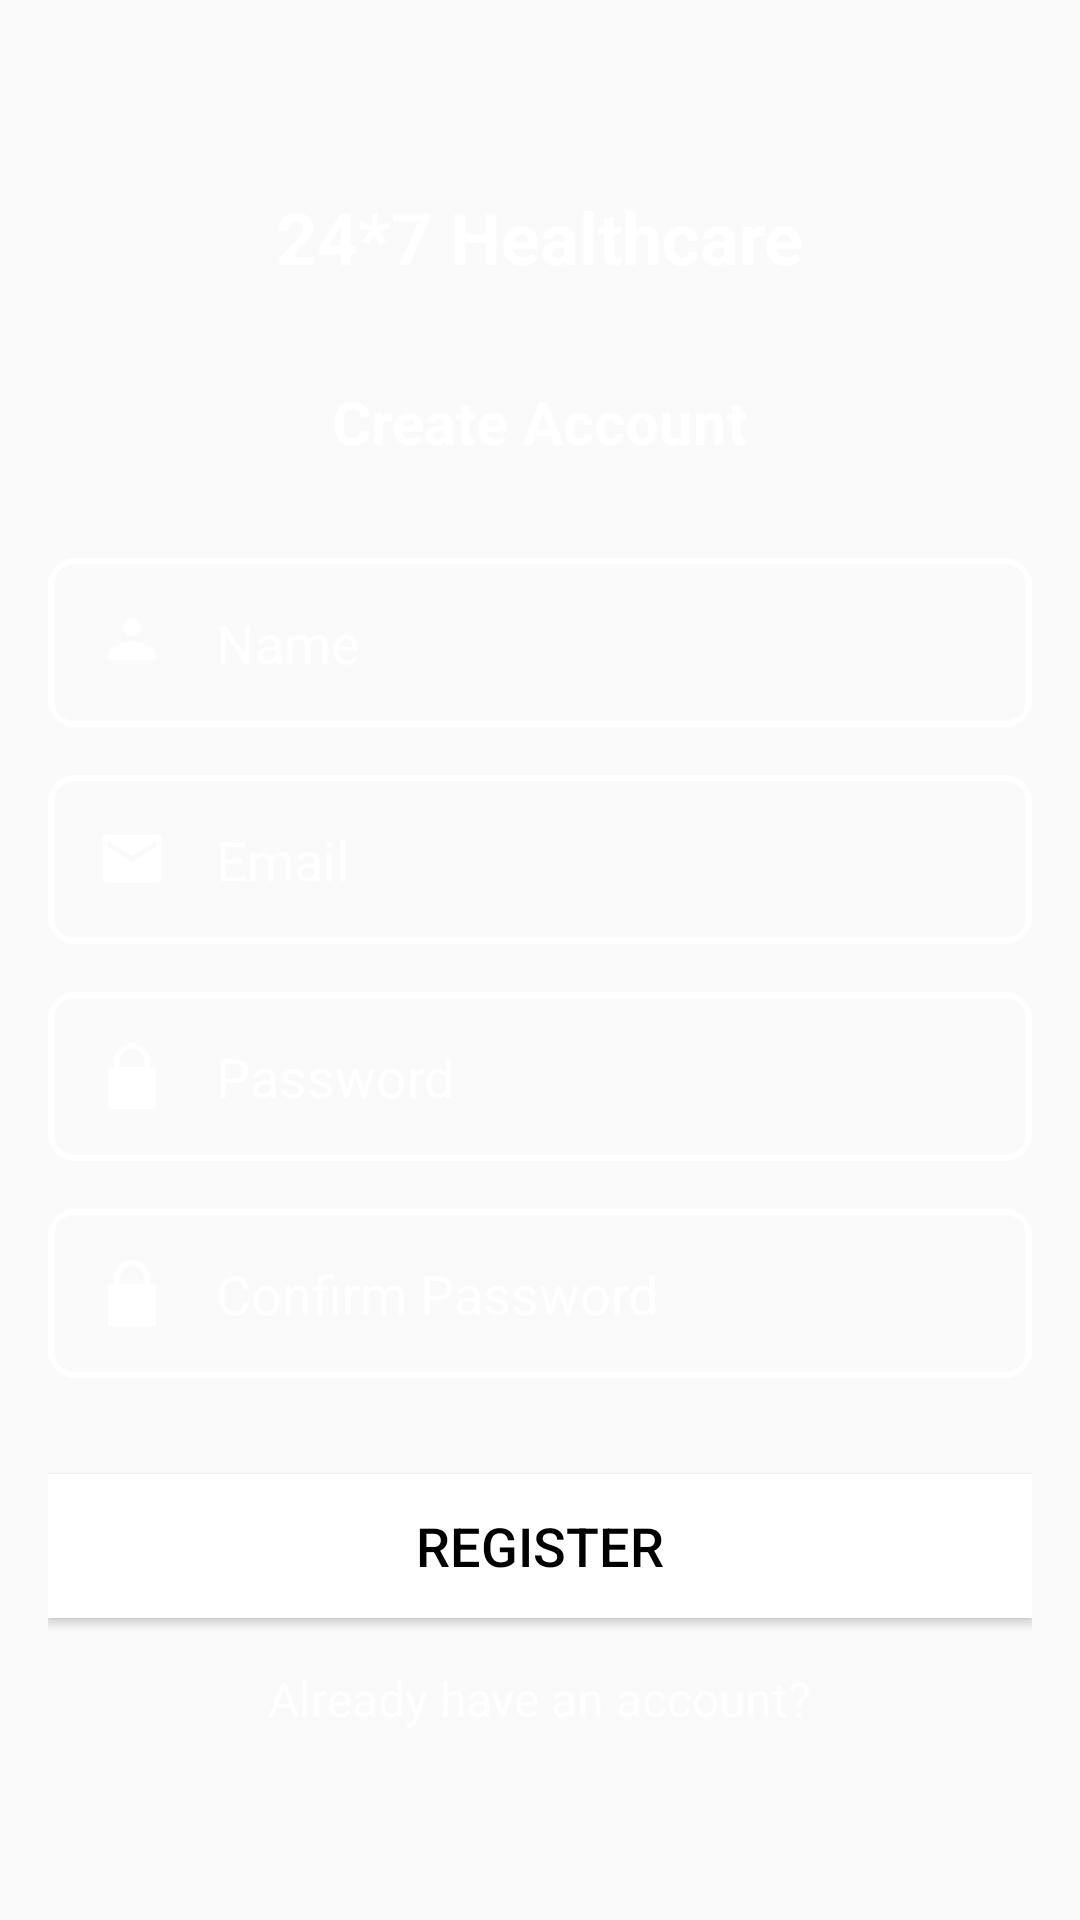

Produce the Android XML layout that renders to this screen, including the resource entries it uses.
<!-- AndroidManifest.xml: application theme Theme.Hospital -->
<!-- res/layout/create_account.xml -->
<?xml version="1.0" encoding="utf-8"?>
<LinearLayout xmlns:android="http://schemas.android.com/apk/res/android"
    android:layout_width="match_parent"
    android:layout_height="match_parent"
    android:background="@drawable/back1"
    android:gravity="center"
    android:orientation="vertical"
    android:padding="16dp">

    
    <TextView
        android:layout_width="wrap_content"
        android:layout_height="wrap_content"
        android:text="24*7 Healthcare"
        android:textSize="24sp"
        android:textColor="@android:color/white"
        android:textStyle="bold" />

    
    <TextView
        android:layout_width="wrap_content"
        android:layout_height="wrap_content"
        android:layout_marginTop="32dp"
        android:text="Create Account"
        android:textSize="20sp"
        android:textColor="@android:color/white"
        android:textStyle="bold" />

    
    <EditText
        android:layout_width="match_parent"
        android:layout_height="wrap_content"
        android:layout_marginTop="32dp"
        android:id="@+id/name_input"
        android:drawableStart="@drawable/profile_small"
        android:drawablePadding="16dp"
        android:hint="Name"
        android:inputType="textPersonName"
        android:padding="16dp"
        android:textColorHint="@android:color/white"
        android:textSize="18sp"
        android:background="@drawable/transparent_class"/> 

    
    <EditText
        android:layout_width="match_parent"
        android:layout_height="wrap_content"
        android:layout_marginTop="16dp"
        android:drawableStart="@drawable/email_small"
        android:drawablePadding="16dp"
        android:id="@+id/email_input"
        android:hint="Email"
        android:inputType="textEmailAddress"
        android:padding="16dp"
        android:textColorHint="@android:color/white"
        android:textSize="18sp"
        android:background="@drawable/transparent_class"/> 

    
    <EditText
        android:layout_width="match_parent"
        android:layout_height="wrap_content"
        android:layout_marginTop="16dp"
        android:drawableStart="@drawable/lock_small"
        android:drawablePadding="16dp"
        android:id="@+id/password_input"
        android:hint="Password"
        android:inputType="textPassword"
        android:padding="16dp"
        android:textColorHint="@android:color/white"
        android:textSize="18sp"
        android:background="@drawable/transparent_class"/> 

    
    <EditText
        android:layout_width="match_parent"
        android:layout_height="wrap_content"
        android:layout_marginTop="16dp"
        android:drawableStart="@drawable/lock_small"
        android:drawablePadding="16dp"
        android:id="@+id/confirm_password_input"
        android:hint="Confirm Password"
        android:inputType="textPassword"
        android:padding="16dp"
        android:textColorHint="@android:color/white"
        android:textSize="18sp"
        android:background="@drawable/transparent_class"/> 

    
    <Button
        android:layout_width="match_parent"
        android:layout_height="wrap_content"
        android:layout_marginTop="32dp"
        android:id="@+id/login_button"
        android:text="REGISTER"
        android:textColor="@android:color/black"
        android:background="@android:color/white"
        android:textSize="18sp"/>
    

    
    <TextView
        android:layout_width="wrap_content"
        android:layout_height="wrap_content"
        android:layout_marginTop="16dp"
        android:id="@+id/already_have_account"
        android:text="Already have an account?"
        android:textColor="@android:color/white"
        android:textSize="16sp" />

</LinearLayout>
<!-- resources referenced by this layout -->
<resources>
  <!-- drawable email_small (drawable) -->
  <vector xmlns:android="http://schemas.android.com/apk/res/android"
      android:width="24dp"
      android:height="24dp"
      android:viewportWidth="24"
      android:viewportHeight="24">
      <path
          android:fillColor="@color/white"
          android:pathData="M20 4H4c-1.1 0-2 .9-2 2v12c0 1.1.9 2 2 2h16c1.1 0 2-.9 2-2V6c0-1.1-.9-2-2-2zm0 4l-8 5-8-5V6l8 5 8-5v2z" />
  </vector>
  <!-- drawable lock_small (drawable) -->
  <vector xmlns:android="http://schemas.android.com/apk/res/android"
      android:width="24dp"
      android:height="24dp"
      android:viewportWidth="24"
      android:viewportHeight="24">
      <path
          android:fillColor="@color/white"
          android:pathData="M12 17a2 2 0 1 0 0-4 2 2 0 0 0 0 4zm6-8V7c0-3.31-2.69-6-6-6S6 3.69 6 7v2H4v14h16V9h-2zm-2 0H8V7c0-2.21 1.79-4 4-4s4 1.79 4 4v2z"/>
  </vector>
  <!-- drawable profile_small (drawable) -->
  <vector xmlns:android="http://schemas.android.com/apk/res/android"
      android:width="24dp"
      android:height="24dp"
      android:viewportWidth="24"
      android:viewportHeight="24">
      <path
          android:fillColor="@color/white"
          android:pathData="M12 12c2.67 0 8 1.34 8 4v2H4v-2c0-2.66 5.33-4 8-4zm0-2a3 3 0 1 0 0-6 3 3 0 0 0 0 6z"/>
  </vector>
  <!-- drawable transparent_class (drawable) -->
  <shape xmlns:android="http://schemas.android.com/apk/res/android">
      <solid android:color="@android:color/transparent"/> 
      <stroke android:width="2dp" android:color="#FFFFFF"/> 
      <corners android:radius="8dp"/> 
  </shape>
  <style name="Theme.Hospital" parent="Base.Theme.Hospital" />
  <color name="white">#FFFFFFFF</color>
  <style name="Base.Theme.Hospital" parent="Theme.AppCompat.DayNight.DarkActionBar">
          
          
      </style>
</resources>
